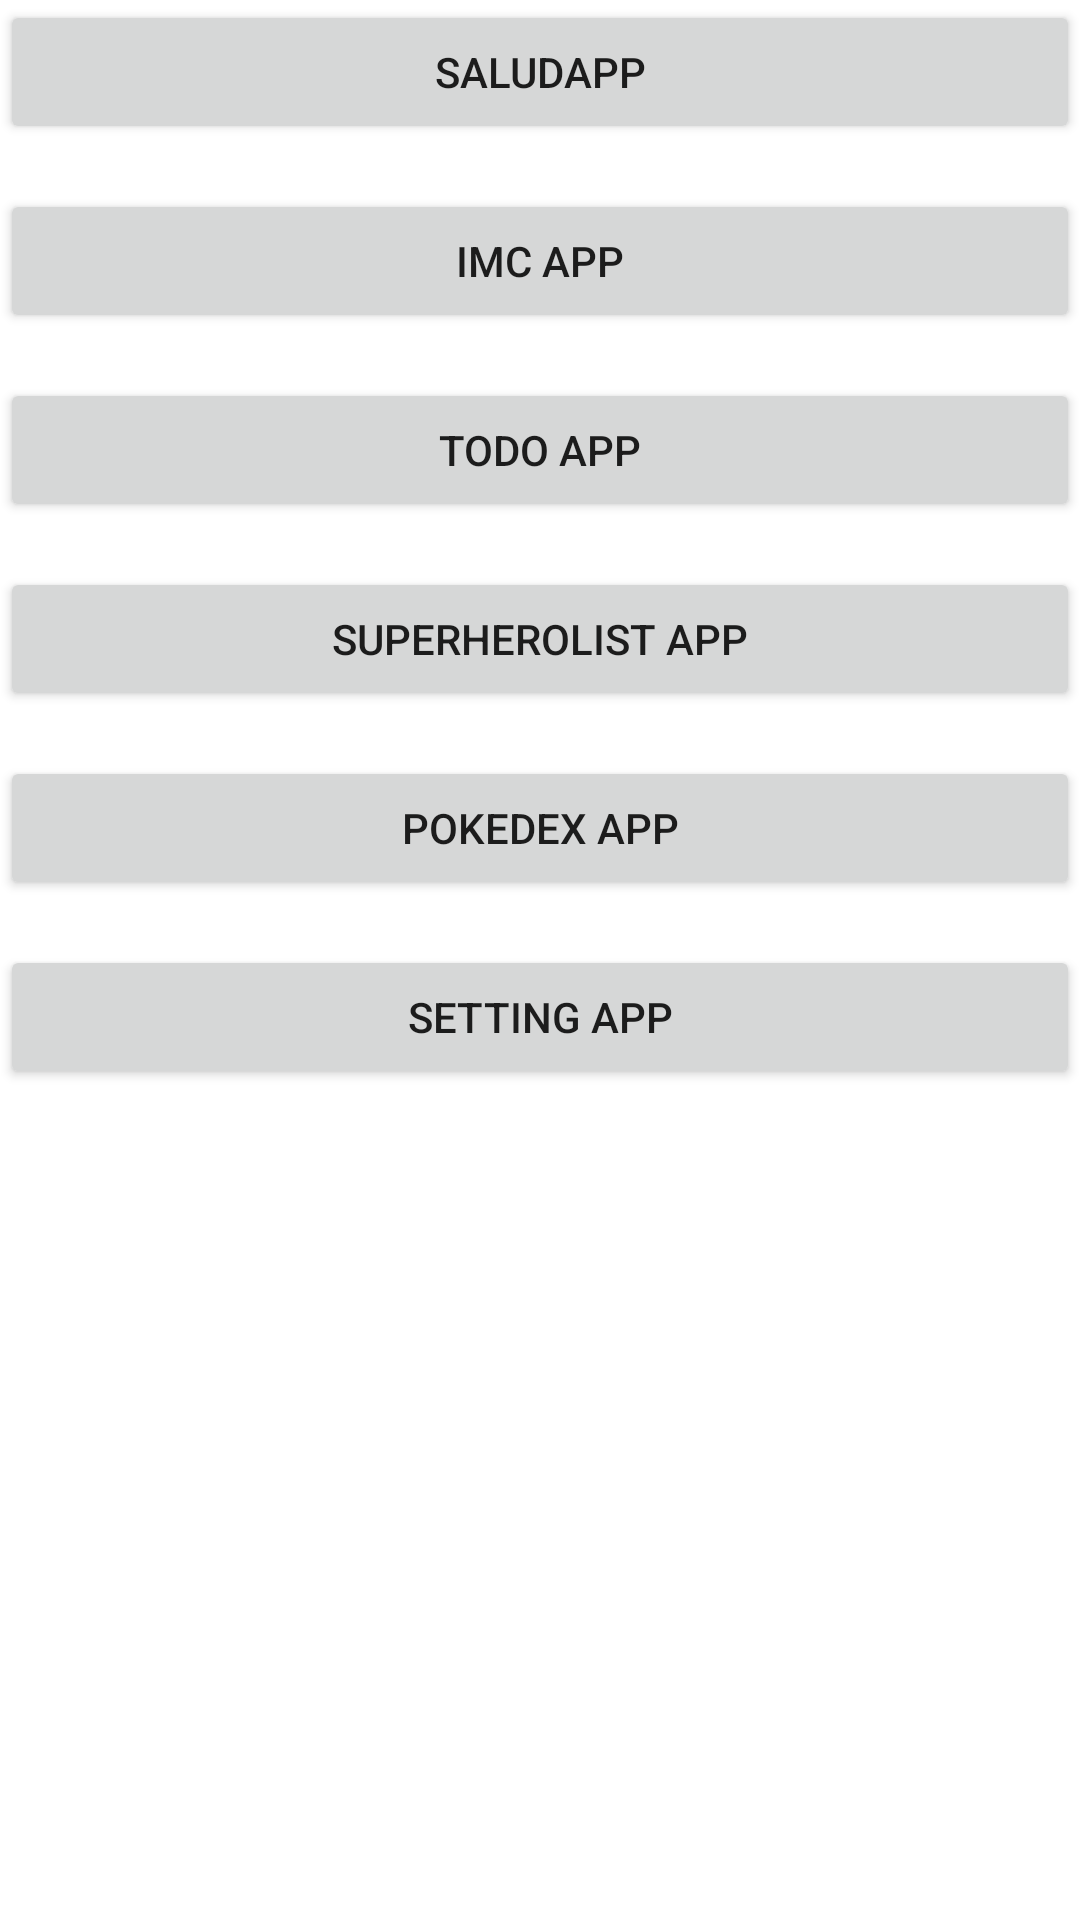

Reconstruct the res/layout file that produces this screen, plus the resources it refers to.
<!-- AndroidManifest.xml: application theme Theme.AndroidCurso1 -->
<!-- res/layout/activity_menu.xml -->
<?xml version="1.0" encoding="utf-8"?>
<LinearLayout xmlns:android="http://schemas.android.com/apk/res/android"
    xmlns:app="http://schemas.android.com/apk/res-auto"
    xmlns:tools="http://schemas.android.com/tools"
    android:layout_width="match_parent"
    android:layout_height="match_parent"
    android:layout_marginHorizontal="20dp"
    android:orientation="vertical"
    tools:context=".MenuActivity">

    <Button
        android:id="@+id/btnSaludApp"
        android:layout_width="match_parent"
        android:layout_height="wrap_content"
        android:text="SaludApp"

        >

    </Button>

    <Button
        android:id="@+id/btnImcApp"
        android:layout_width="match_parent"
        android:layout_height="wrap_content"
        android:layout_marginTop="15dp"
        android:text="IMC App">

    </Button>

    <Button
        android:id="@+id/btnTodoApp"
        android:layout_width="match_parent"
        android:layout_height="wrap_content"
        android:layout_marginTop="15dp"
        android:text="TODO App">

    </Button>

    <Button
        android:id="@+id/btnSuperHeroApp"
        android:layout_width="match_parent"
        android:layout_height="wrap_content"
        android:layout_marginTop="15dp"
        android:text="SuperHeroList App">

    </Button>

    <Button
        android:id="@+id/btnPokedex"
        android:layout_width="match_parent"
        android:layout_height="wrap_content"
        android:layout_marginTop="15dp"
        android:text="PokeDex App">

    </Button>

    <Button
        android:id="@+id/btnSetting"
        android:layout_width="match_parent"
        android:layout_height="wrap_content"
        android:layout_marginTop="15dp"
        android:text="Setting App">

    </Button>
</LinearLayout>
<!-- resources referenced by this layout -->
<resources>
  <style name="Theme.AndroidCurso1" parent="Theme.MaterialComponents.DayNight.DarkActionBar">
          
          <item name="colorPrimary">@color/purple_500</item>
          <item name="colorPrimaryVariant">@color/white</item>
          <item name="colorOnPrimary">@color/white</item>
          <item name="colorPrimaryDark">@color/white</item>
          
          <item name="colorSecondary">@color/teal_200</item>
          <item name="colorSecondaryVariant">@color/teal_700</item>
          <item name="colorOnSecondary">@color/black</item>
          
          <item name="android:statusBarColor">?attr/cardBackgroundColor</item>
          
      </style>
  
      //Crear el estilo propio
  <color name="purple_500">#FF6200EE</color>
  <color name="white">#FFFFFFFF</color>
  <color name="teal_200">#FF03DAC5</color>
  <color name="teal_700">#FF018786</color>
  <color name="black">#FF000000</color>
</resources>
